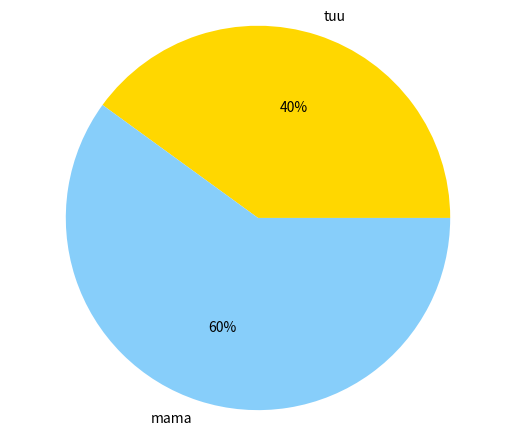

Python code for this plot:

import matplotlib.pyplot as plt
import numpy as np

test = {"tuu":[1,1],"mama":[1,4,2]}
def pieChart(dict):
    yv = dict.values()
    x = dict.keys()
    y = []
    for a in yv:
        y.append(len(a))
    fig, ax = plt.subplots()
    ax.axis('equal')
    ax.pie(y, radius=1.3, labels=x, colors=['gold', 'lightskyblue', 'lightcoral'],autopct='%d%%' )
    plt.show()

def lineChart(dict,stringX,stringY):
    x = dict.keys()
    yv = dict.values()
    y =[]
    for a in yv:
        y.append(len(a))
    plt.plot(x,y,'k-')
    plt.xticks(x)
    plt.xlabel(stringX)
    plt.ylabel(stringY)
    plt.show()

def barChart(dict,stringX,stringY):
    x = dict.keys()
    y_plot = np.arange(len(x))
    yv = dict.values()
    y = []
    for a in yv:
        y.append(len(a))
    plt.bar(y_plot, y, align='center', alpha=0.5)
    plt.xticks(y_plot, x)
    plt.ylabel(stringY)
    plt.xlabel(stringX)
    plt.show()

pieChart(test)